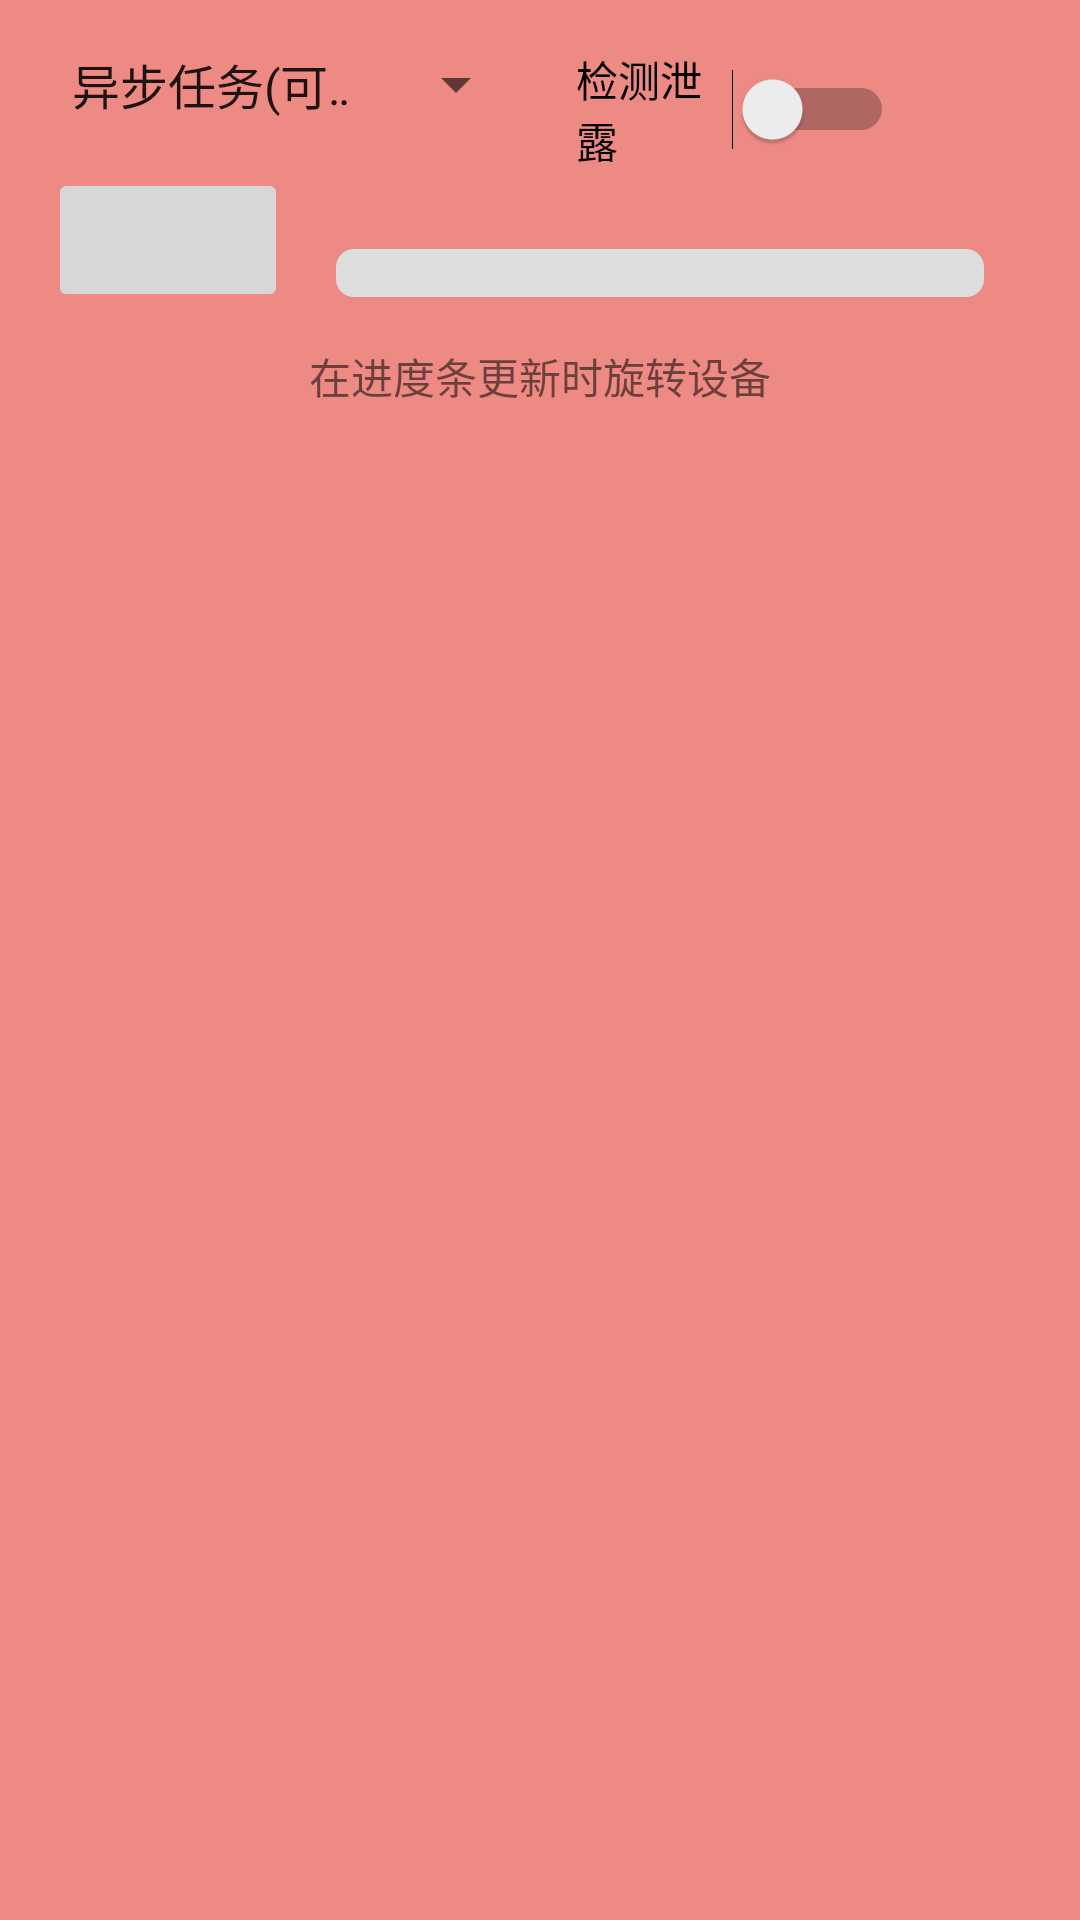

Layout XML and referenced resources for this Android screen:
<!-- AndroidManifest.xml: application theme TranslucentTheme -->
<!-- res/layout/activity_background.xml -->
<?xml version="1.0" encoding="utf-8"?>
<RelativeLayout xmlns:android="http://schemas.android.com/apk/res/android"
    xmlns:tools="http://schemas.android.com/tools"
    android:layout_width="match_parent"
    android:layout_height="match_parent"
    android:fitsSystemWindows="true"
    android:paddingBottom="@dimen/activity_vertical_margin"
    android:paddingLeft="@dimen/activity_horizontal_margin"
    android:paddingRight="@dimen/activity_horizontal_margin"
    android:paddingTop="@dimen/activity_vertical_margin">

    <Spinner
        android:id="@+id/main_s_modes"
        android:layout_width="160dp"
        android:layout_height="wrap_content"
        android:enabled="false"
        android:entries="@array/updaterType"
        android:gravity="center" />

    <Switch
        android:id="@+id/main_s_track_leaks"
        android:layout_width="106dp"
        android:layout_height="wrap_content"
        android:layout_alignTop="@+id/main_s_modes"
        android:layout_marginLeft="16dp"
        android:layout_marginRight="16dp"
        android:layout_toEndOf="@+id/main_s_modes"
        android:layout_toRightOf="@+id/main_s_modes"
        android:checked="false"
        android:gravity="center_vertical"
        android:text="@string/track_leaks"
        tools:ignore="RtlHardcoded" />

    <LinearLayout
        android:id="@+id/main_ll_group"
        android:layout_width="match_parent"
        android:layout_height="wrap_content"
        android:layout_below="@id/main_s_modes"
        android:layout_marginTop="16dp"
        android:orientation="horizontal">

        <Button
            android:id="@+id/main_b_start_button"
            android:layout_width="80dp"
            android:layout_height="wrap_content"
            android:enabled="false"
            android:textColor="@android:color/black"
            tools:text="开始" />

        <LinearLayout
            android:layout_width="match_parent"
            android:layout_height="wrap_content"
            android:layout_marginLeft="16dp"
            android:layout_marginRight="16dp"
            android:orientation="vertical">

            <TextView
                android:id="@+id/main_tv_progress_text"
                android:layout_width="wrap_content"
                android:layout_height="wrap_content"
                android:layout_marginTop="8dp"
                android:textColor="@android:color/black"
                tools:text="空闲" />

            <ProgressBar
                android:id="@+id/main_pb_progress_bar"
                style="?android:attr/progressBarStyleHorizontal"
                android:layout_width="match_parent"
                android:layout_height="wrap_content"
                android:layout_marginBottom="8dp"
                android:progressDrawable="@drawable/progress_bar_style"
                android:indeterminate="false" />

        </LinearLayout>

    </LinearLayout>

    <TextView
        android:id="@+id/description"
        android:layout_width="wrap_content"
        android:layout_height="wrap_content"
        android:layout_below="@+id/main_ll_group"
        android:layout_centerHorizontal="true"
        android:layout_margin="8dp"
        android:text="@string/update_progress_desc" />

</RelativeLayout>
<!-- resources referenced by this layout -->
<resources>
  <string-array name="updaterType">
          <item>@string/async_task</item>
          <item>@string/intent_service</item>
          <item>@string/time_interval</item>
          <item>@string/delay_emit</item>
          <item>@string/custom_iterator</item>
      </string-array>
  <dimen name="activity_horizontal_margin">16dp</dimen>
  <dimen name="activity_vertical_margin">16dp</dimen>
  <!-- drawable progress_bar_style (drawable) -->
  <?xml version="1.0" encoding="utf-8"?>
  <layer-list xmlns:android="http://schemas.android.com/apk/res/android">
  
      
      <item android:id="@android:id/background">
          <shape>
              <corners android:radius="6dp" />
              <gradient
                  android:endColor="#DEDEDE"
                  android:startColor="#DEDEDE" />
          </shape>
      </item>
  
      
      <item android:id="@android:id/progress">
          <clip>
              <shape>
                  <corners android:radius="6dp" />
                  <gradient
                      android:endColor="#E65100"
                      android:centerColor="#F57C00"
                      android:startColor="#FFB74D" />
              </shape>
          </clip>
      </item>
  
  </layer-list>
  <string name="track_leaks">检测泄露</string>
  <string name="update_progress_desc">在进度条更新时旋转设备</string>
  <style name="TranslucentTheme" parent="AppTheme">
          
      </style>
  <string name="async_task">异步任务(可旋转)</string>
  <string name="intent_service">消息服务(可旋转)</string>
  <string name="time_interval">时间间隔(非旋转)</string>
  <string name="delay_emit">延迟发送(非旋转)</string>
  <string name="custom_iterator">定制迭代(可旋转)</string>
  <style name="AppTheme" parent="Theme.AppCompat.Light.NoActionBar">
          <item name="colorPrimary">@color/colorPrimary</item>
          <item name="colorPrimaryDark">@color/colorPrimaryDark</item>
          <item name="colorAccent">@color/colorAccent</item>
          <item name="android:windowBackground">@color/colorLoginButton</item>
      </style>
  <color name="colorPrimary">#673AB7</color>
  <color name="colorPrimaryDark">#311B92</color>
  <color name="colorAccent">#E13E3F</color>
  <color name="colorLoginButton">#ED8A84</color>
</resources>
